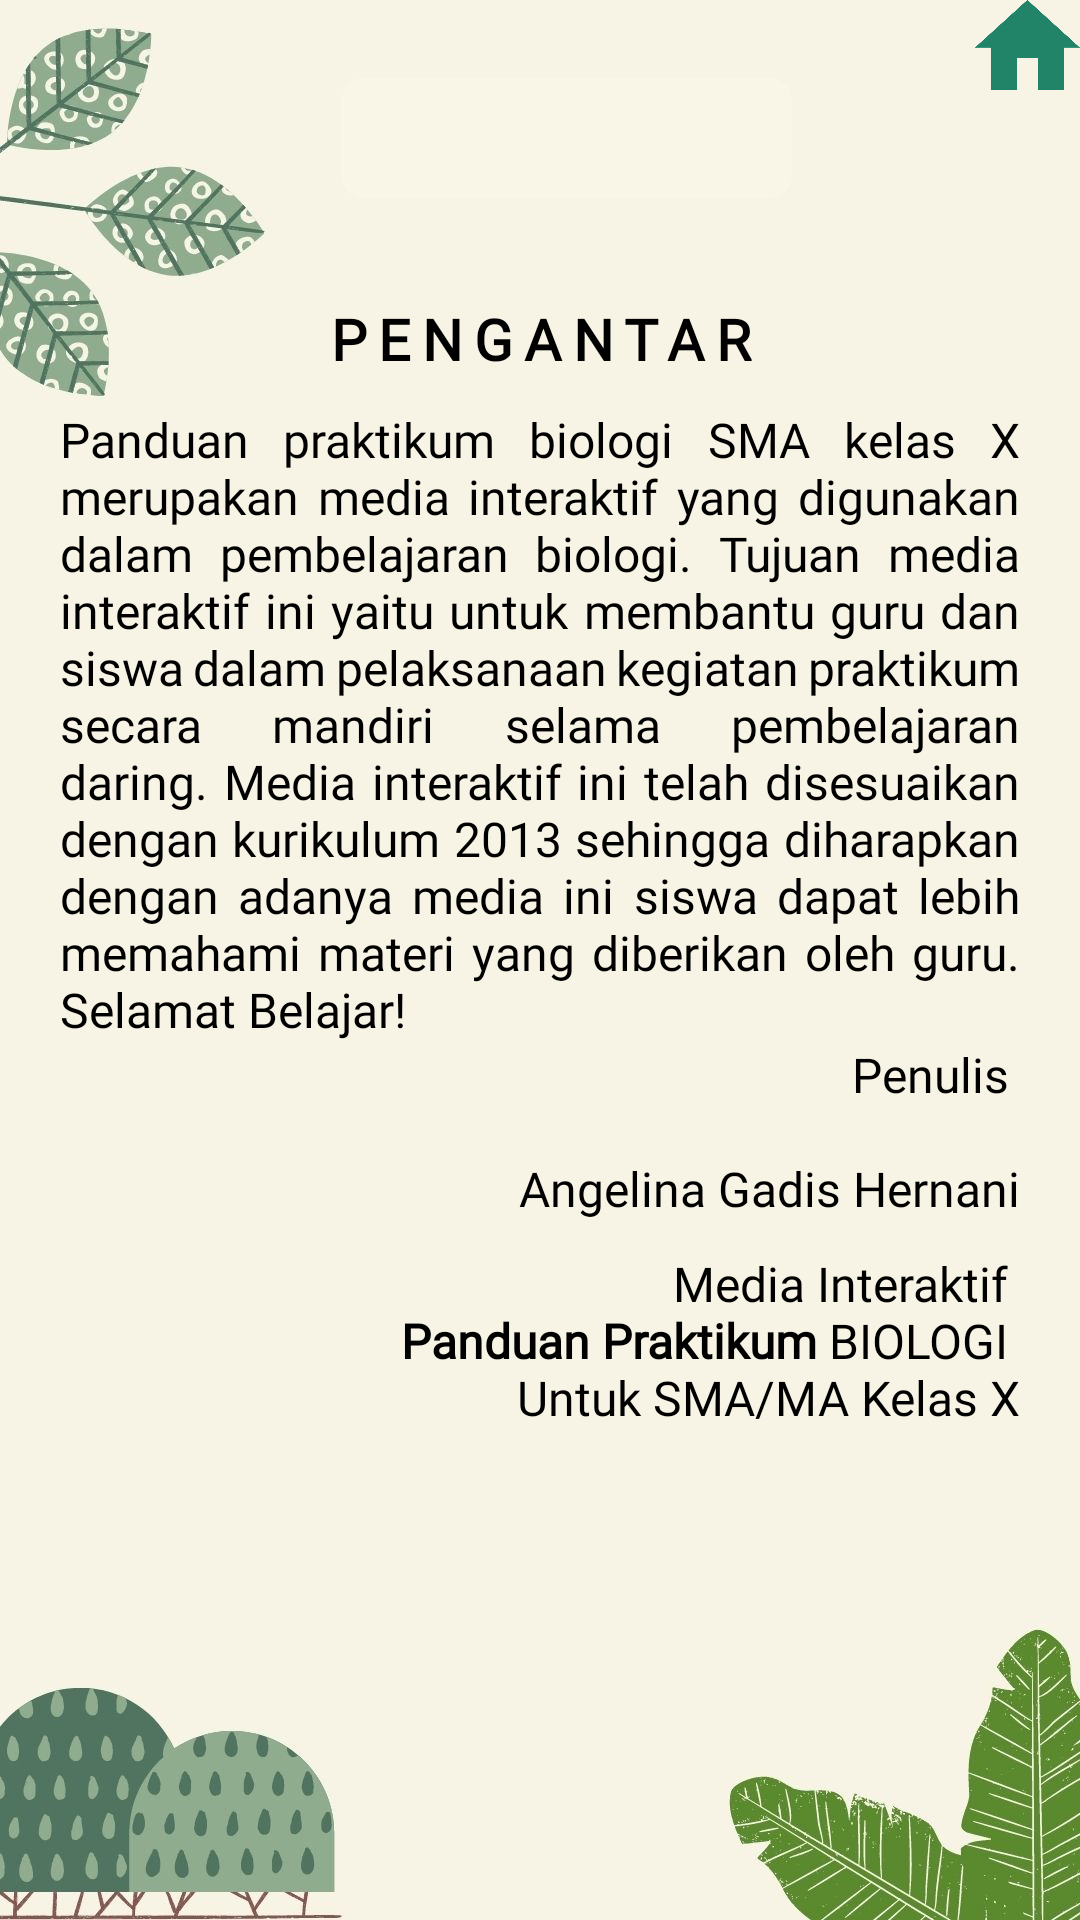

Layout XML and referenced resources for this Android screen:
<!-- AndroidManifest.xml: application theme Theme.Design.NoActionBar -->
<!-- res/layout/activity_kata_pengantar.xml -->
<?xml version="1.0" encoding="utf-8"?>
<LinearLayout xmlns:android="http://schemas.android.com/apk/res/android"
    xmlns:app="http://schemas.android.com/apk/res-auto"
    xmlns:tools="http://schemas.android.com/tools"
    android:layout_width="match_parent"
    android:layout_height="match_parent"
    tools:context=".KataPengantar"
    android:background="@drawable/bg_pengantar">

    <RelativeLayout
        android:layout_width="match_parent"
        android:layout_height="wrap_content"
        app:layout_constraintBottom_toBottomOf="parent"
        app:layout_constraintEnd_toEndOf="parent"
        app:layout_constraintStart_toStartOf="parent"
        app:layout_constraintTop_toTopOf="parent">

        <ImageButton
            android:id="@+id/home"
            android:layout_width="35dp"
            android:layout_height="30dp"
            android:layout_alignParentRight="true"
            android:background="@drawable/bt_home"/>


        <LinearLayout
            android:layout_width="match_parent"
            android:layout_height="match_parent"
            android:padding="20dp"
            android:orientation="vertical"
            >

            <TextView
                android:paddingTop="40dp"
                android:layout_width="match_parent"
                android:layout_height="wrap_content"
                android:layout_marginTop="40dp"
                android:fontFamily="@font/opensans"
                android:lineSpacingExtra="10sp"
                android:text="PENGANTAR"
                android:letterSpacing="0.2"
                android:textAlignment="center"
                android:textColor="@color/black"
                android:textSize="19sp"
                android:textStyle="bold" />

            <TextView
                android:layout_marginTop="10dp"
                android:layout_width="match_parent"
                android:layout_height="wrap_content"
                android:justificationMode="inter_word"
                android:textSize="16sp"
                android:fontFamily="@font/opensans"
                android:text="@string/isipenganttar"
                android:textColor="@color/black"
                />

            <TextView
                android:layout_width="match_parent"
                android:layout_height="wrap_content"
                android:text="@string/penulis"
                android:textColor="@color/black"
                android:autoSizeTextType="uniform"
                android:textAlignment="textEnd"
                android:fontFamily="@font/opensans"
                android:textSize="16sp"/>

            <TextView
                android:layout_width="match_parent"
                android:layout_height="wrap_content"
                android:layout_marginTop="10dp"
                android:fontFamily="@font/opensans"
                android:textSize="16sp"
                android:text= "@string/mediaiteratif"
                android:textAlignment="textEnd"
                android:textColor="@color/black" />

        </LinearLayout>
    </RelativeLayout>

</LinearLayout>
<!-- resources referenced by this layout -->
<resources>
  <color name="black">#FF000000</color>
  <!-- drawable bg_pengantar: jpg bitmap (drawable, 74703 bytes) -->
  <!-- drawable bt_home: png bitmap (drawable, 19037 bytes) -->
  <string name="isipenganttar">Panduan praktikum biologi SMA kelas X merupakan media interaktif yang digunakan dalam pembelajaran biologi. Tujuan media interaktif ini yaitu untuk membantu guru dan siswa dalam pelaksanaan kegiatan praktikum secara mandiri selama pembelajaran daring. Media interaktif ini telah disesuaikan dengan kurikulum 2013 sehingga diharapkan dengan adanya media ini siswa dapat lebih memahami materi yang diberikan oleh guru. Selamat Belajar!</string>
  <string name="mediaiteratif">Media Interaktif \n <b>Panduan Praktikum</b> BIOLOGI \n Untuk SMA/MA Kelas X</string>
  <string name="penulis">Penulis \n \n Angelina Gadis Hernani</string>
</resources>
